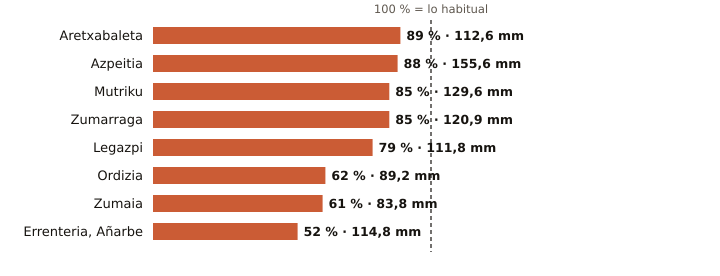

Values plotted in this chart, from the file beside it:
estacion, provincia, indicativo, mm_otono, referencia_mm, pct, periodo_referencia, hasta, hora
Aretxabaleta, Gipuzkoa, 1048X, 112.6, 127.2, 89, 2009-2025, 2026-10-26, 8
Azpeitia, Gipuzkoa, 1038X, 155.6, 177.3, 88, 2009-2025, 2026-10-26, 9
Mutriku, Gipuzkoa, 1052A, 129.6, 152.8, 85, 2009-2025, 2026-10-26, 9
Zumarraga, Gipuzkoa, 1037Y, 120.9, 142.2, 85, 2008-2025, 2026-10-26, 9
Legazpi, Gipuzkoa, 1037X, 111.8, 141.7, 79, 2003-2025, 2026-10-26, 9
Ordizia, Gipuzkoa, 1026X, 89.2, 144.6, 62, 2009-2025, 2026-10-26, 9
Zumaia, Gipuzkoa, 1041A, 83.8, 138.0, 61, 1991-2020, 2026-10-26, 9
Errenteria, Añarbe, Gipuzkoa, 1021X, 114.8, 218.8, 52, 2003-2025, 2026-10-26, 9
